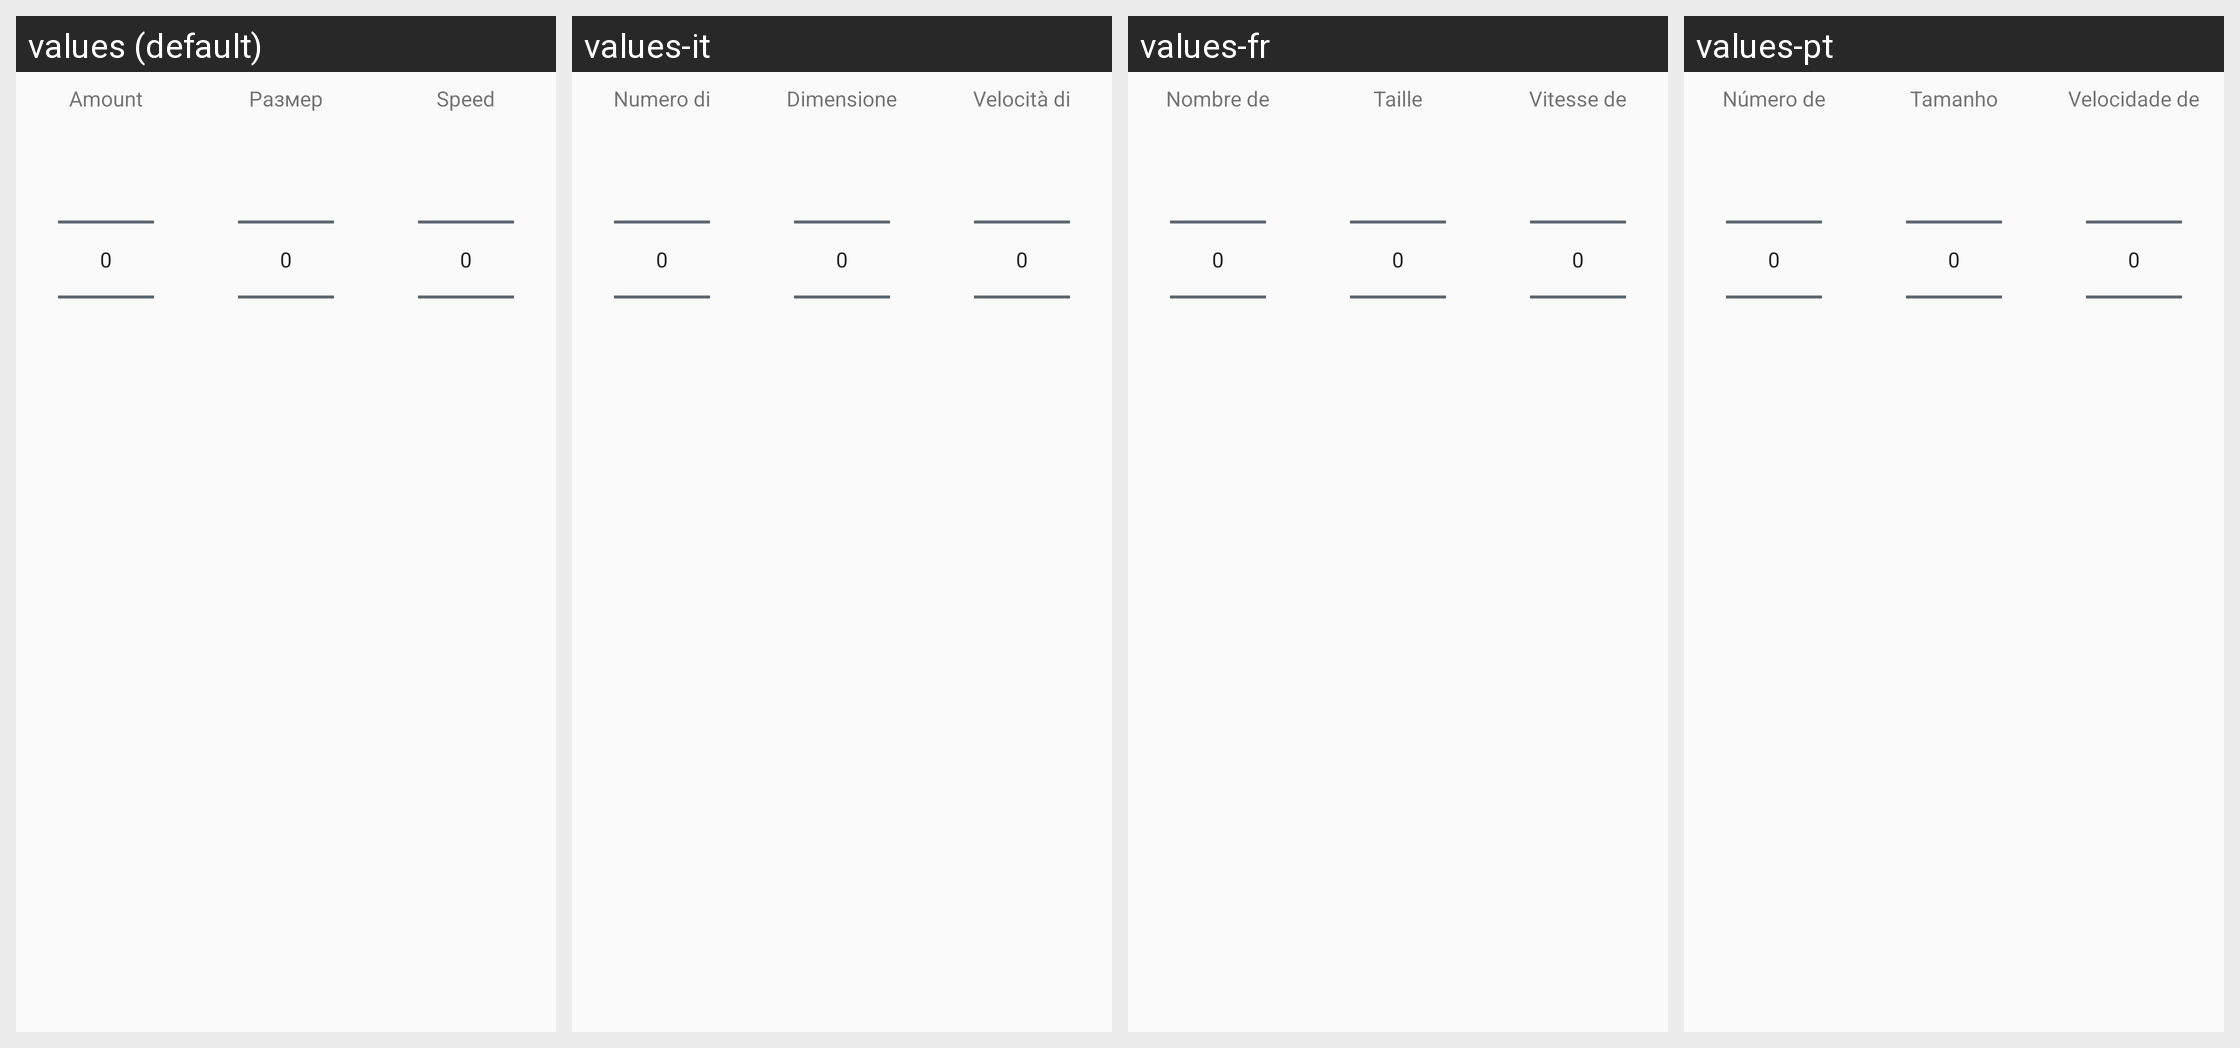

The same Android screen rendered under several of its app's locales, left to right. List the strings drawn on it with the default value and each locale's translation.
Android screen res/layout/concentration_dialog.xml rendered under 4 locales, left to right: values (default), values-it, values-fr, values-pt. Device: Nexus 5 (rendered at 1080×1920; each locale shown at half size, 540×960, under a caption strip naming it); theme AppTheme.
Other locales in the repository, not shown: values-bn, values-de, values-es, values-hi, values-mr, values-ru.
Strings drawn on this screen, with the default value and each locale's value (text and hints the layout hard-codes, and strings that could not be matched under every locale, appear in the picture but are not listed):

count
  values: Amount
  values-it: Numero di
  values-fr: Nombre de
  values-pt: Número de

size
  values: Размер
  values-it: Dimensione
  values-fr: Taille
  values-pt: Tamanho

speed
  values: Speed
  values-it: Velocità di
  values-fr: Vitesse de
  values-pt: Velocidade de
